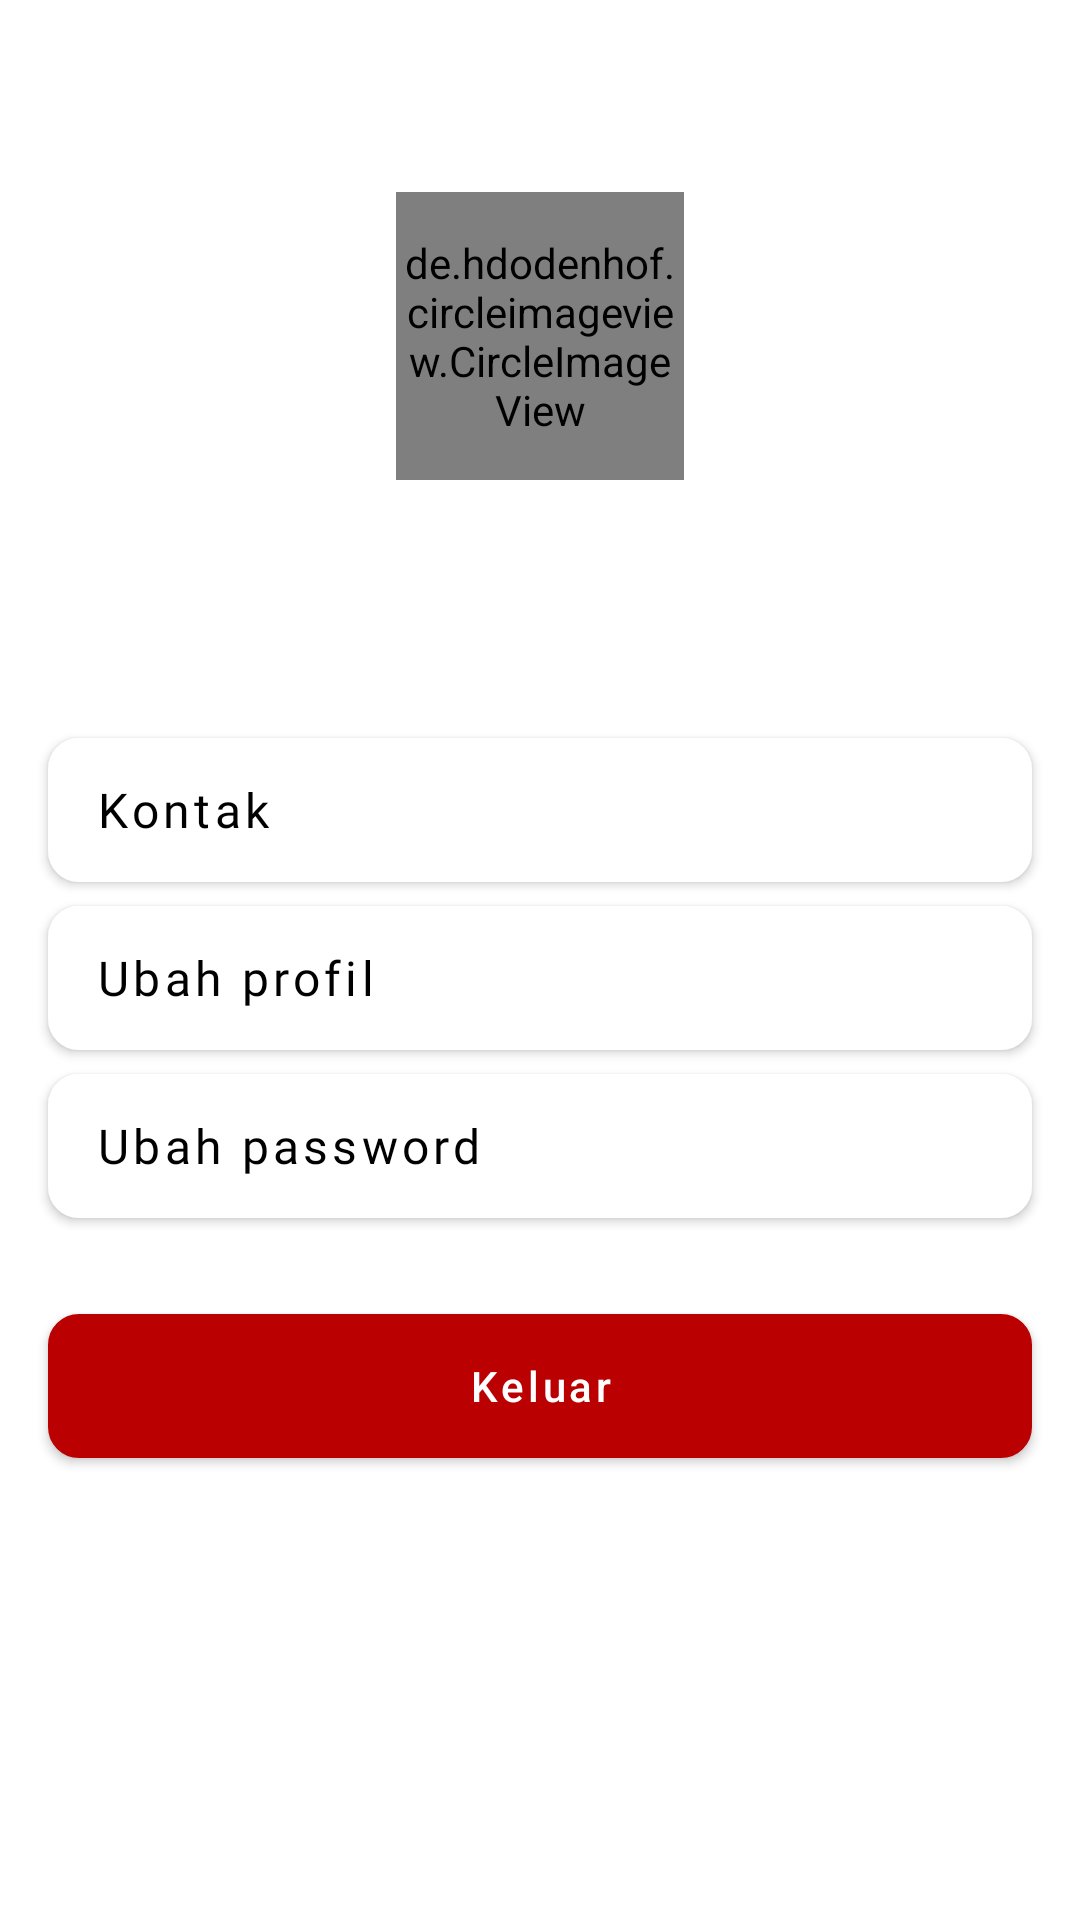

Reconstruct the res/layout file that produces this screen, plus the resources it refers to.
<!-- AndroidManifest.xml: application theme Theme.HeartRateMonitoringApp -->
<!-- res/layout/layout_profile.xml -->
<?xml version="1.0" encoding="utf-8"?>
<androidx.constraintlayout.widget.ConstraintLayout xmlns:android="http://schemas.android.com/apk/res/android"
    xmlns:app="http://schemas.android.com/apk/res-auto"
    xmlns:tools="http://schemas.android.com/tools"
    android:layout_width="match_parent"
    android:layout_height="match_parent">

    <de.hdodenhof.circleimageview.CircleImageView
        android:id="@+id/iv_profile"
        android:layout_width="96dp"
        android:layout_height="96dp"
        android:layout_marginTop="64dp"
        android:foregroundGravity="center"
        android:src="@drawable/selector_profile"
        app:layout_constraintEnd_toEndOf="parent"
        app:layout_constraintStart_toStartOf="parent"
        app:layout_constraintTop_toTopOf="parent"
        tools:ignore="ContentDescription" />

    <LinearLayout
        android:id="@+id/linearLayout"
        android:layout_width="wrap_content"
        android:layout_height="wrap_content"
        android:orientation="vertical"
        android:gravity="center"
        app:layout_constraintEnd_toEndOf="@+id/iv_profile"
        app:layout_constraintStart_toStartOf="@+id/iv_profile"
        app:layout_constraintTop_toBottomOf="@+id/iv_profile">

        <TextView
            android:id="@+id/tv_name"
            style="@style/TextSemiBold"
            android:layout_width="wrap_content"
            android:layout_height="wrap_content"
            android:textSize="24sp"
            app:layout_constraintBottom_toBottomOf="@+id/iv_profile"
            app:layout_constraintStart_toEndOf="@+id/iv_profile"
            app:layout_constraintTop_toTopOf="@+id/iv_profile" />

        <TextView
            android:id="@+id/tv_email"
            style="@style/TextRegular"
            android:layout_width="wrap_content"
            android:layout_height="wrap_content"
            android:textSize="16sp"
            app:layout_constraintBottom_toBottomOf="@+id/iv_profile"
            app:layout_constraintStart_toEndOf="@+id/iv_profile"
            app:layout_constraintTop_toTopOf="@+id/iv_profile"
            app:layout_constraintVertical_bias="0.408" />

    </LinearLayout>

    <com.google.android.material.button.MaterialButton
        android:id="@+id/btn_contacts"
        style="@style/TextRegular"
        android:layout_width="match_parent"
        android:layout_height="wrap_content"
        android:layout_marginStart="16dp"
        android:layout_marginTop="32dp"
        android:layout_marginEnd="16dp"
        android:background="@drawable/bg_button"
        android:shadowRadius="8"
        android:text="@string/contact"
        android:textAlignment="textStart"
        android:textAllCaps="false"
        android:textSize="16sp"
        app:backgroundTint="@color/white"
        app:layout_constraintEnd_toEndOf="parent"
        app:layout_constraintStart_toStartOf="parent"
        app:layout_constraintTop_toBottomOf="@+id/linearLayout" />

    <com.google.android.material.button.MaterialButton
        android:id="@+id/btn_change_profile"
        style="@style/TextRegular"
        android:layout_width="match_parent"
        android:layout_height="wrap_content"
        android:layout_marginStart="16dp"
        android:layout_marginTop="8dp"
        android:layout_marginEnd="16dp"
        android:background="@drawable/bg_button"
        android:shadowRadius="8"
        android:text="@string/change_profile"
        android:textAlignment="textStart"
        android:textAllCaps="false"
        android:textSize="16sp"
        app:backgroundTint="@color/white"
        app:layout_constraintEnd_toEndOf="parent"
        app:layout_constraintStart_toStartOf="parent"
        app:layout_constraintTop_toBottomOf="@+id/btn_contacts" />

    <com.google.android.material.button.MaterialButton
        android:id="@+id/btn_change_password"
        style="@style/TextRegular"
        android:layout_width="match_parent"
        android:layout_height="wrap_content"
        android:layout_marginStart="16dp"
        android:layout_marginTop="8dp"
        android:layout_marginEnd="16dp"
        android:background="@drawable/bg_button"
        android:text="@string/change_password"
        android:textAlignment="textStart"
        android:textAllCaps="false"
        android:textSize="16sp"
        app:backgroundTint="@color/white"
        app:layout_constraintEnd_toEndOf="parent"
        app:layout_constraintStart_toStartOf="parent"
        app:layout_constraintTop_toBottomOf="@+id/btn_change_profile" />

    <com.google.android.material.button.MaterialButton
        android:id="@+id/btn_logout"
        android:layout_width="match_parent"
        android:layout_height="wrap_content"
        android:layout_marginStart="16dp"
        android:layout_marginTop="32dp"
        android:layout_marginEnd="16dp"
        android:background="@drawable/bg_button"
        android:text="@string/logout"
        android:textAllCaps="false"
        android:textColor="@color/white"
        app:backgroundTint="@color/red"
        app:layout_constraintEnd_toEndOf="parent"
        app:layout_constraintStart_toStartOf="parent"
        app:layout_constraintTop_toBottomOf="@+id/btn_change_password" />

</androidx.constraintlayout.widget.ConstraintLayout>
<!-- resources referenced by this layout -->
<resources>
  <color name="red">#BA0000</color>
  <color name="white">#FFFFFFFF</color>
  <!-- drawable selector_profile (drawable) -->
  <?xml version="1.0" encoding="utf-8"?>
  <selector xmlns:android="http://schemas.android.com/apk/res/android">
      <item android:drawable="@drawable/ic_account_flat" android:state_checked="false" />
      <item android:drawable="@drawable/ic_account" android:state_checked="true" />
  </selector>
  <string name="change_password">Ubah password</string>
  <string name="change_profile">Ubah profil</string>
  <string name="contact">Kontak</string>
  <string name="logout">Keluar</string>
  <style name="TextRegular">
          <item name="android:fontFamily">@font/poppins</item>
          <item name="android:textColor">@color/primary_text_color</item>
          <item name="android:textSize">12sp</item>
      </style>
  <style name="TextSemiBold">
          <item name="android:fontFamily">@font/poppins_semibold</item>
          <item name="android:textColor">@color/primary_text_color</item>
          <item name="android:textSize">16sp</item>
      </style>
  <style name="Theme.HeartRateMonitoringApp" parent="Theme.MaterialComponents.Light.NoActionBar">
          
          <item name="colorPrimary">@color/primary_color</item>
          <item name="colorPrimaryVariant">@color/primary_dark_color</item>
          <item name="colorOnPrimary">@color/primary_text_color</item>
          
          <item name="colorSecondary">@color/secondary_color</item>
          <item name="colorSecondaryVariant">@color/secondary_dark_color</item>
          <item name="colorOnSecondary">@color/secondary_text_color</item>
          
          <item name="android:statusBarColor">@color/white_grey</item>
          
          <item name="android:forceDarkAllowed" tools:targetApi="q">false</item>
      </style>
  <color name="dark_grey">#AAAAAA</color>
  <color name="primary_color">#587cb1</color>
  <color name="primary_dark_color">#89abe3</color>
  <color name="light_grey">#DEDEDE</color>
  <!-- drawable ic_account_flat (drawable) -->
  <vector xmlns:android="http://schemas.android.com/apk/res/android"
      android:width="24dp"
      android:height="24dp"
      android:viewportWidth="24"
      android:viewportHeight="24"
      android:tint="?attr/colorControlNormal">
    <path
        android:fillColor="@color/light_grey"
        android:pathData="M12,2C6.48,2 2,6.48 2,12s4.48,10 10,10 10,-4.48 10,-10S17.52,2 12,2zM7.07,18.28c0.43,-0.9 3.05,-1.78 4.93,-1.78s4.51,0.88 4.93,1.78C15.57,19.36 13.86,20 12,20s-3.57,-0.64 -4.93,-1.72zM18.36,16.83c-1.43,-1.74 -4.9,-2.33 -6.36,-2.33s-4.93,0.59 -6.36,2.33C4.62,15.49 4,13.82 4,12c0,-4.41 3.59,-8 8,-8s8,3.59 8,8c0,1.82 -0.62,3.49 -1.64,4.83zM12,6c-1.94,0 -3.5,1.56 -3.5,3.5S10.06,13 12,13s3.5,-1.56 3.5,-3.5S13.94,6 12,6zM12,11c-0.83,0 -1.5,-0.67 -1.5,-1.5S11.17,8 12,8s1.5,0.67 1.5,1.5S12.83,11 12,11z"/>
  </vector>
  <!-- drawable ic_account (drawable) -->
  <vector xmlns:android="http://schemas.android.com/apk/res/android"
      android:width="24dp"
      android:height="24dp"
      android:viewportWidth="24"
      android:viewportHeight="24"
      android:tint="?attr/colorControlNormal">
    <path
        android:fillColor="@color/primary_color"
        android:pathData="M12,2C6.48,2 2,6.48 2,12s4.48,10 10,10 10,-4.48 10,-10S17.52,2 12,2zM7.07,18.28c0.43,-0.9 3.05,-1.78 4.93,-1.78s4.51,0.88 4.93,1.78C15.57,19.36 13.86,20 12,20s-3.57,-0.64 -4.93,-1.72zM18.36,16.83c-1.43,-1.74 -4.9,-2.33 -6.36,-2.33s-4.93,0.59 -6.36,2.33C4.62,15.49 4,13.82 4,12c0,-4.41 3.59,-8 8,-8s8,3.59 8,8c0,1.82 -0.62,3.49 -1.64,4.83zM12,6c-1.94,0 -3.5,1.56 -3.5,3.5S10.06,13 12,13s3.5,-1.56 3.5,-3.5S13.94,6 12,6zM12,11c-0.83,0 -1.5,-0.67 -1.5,-1.5S11.17,8 12,8s1.5,0.67 1.5,1.5S12.83,11 12,11z"/>
  </vector>
  <color name="primary_text_color">#000000</color>
  <color name="secondary_color">#fcf6f5</color>
  <color name="secondary_dark_color">#c9c3c2</color>
  <color name="secondary_text_color">#000000</color>
  <color name="white_grey">#F2F3F5</color>
</resources>
